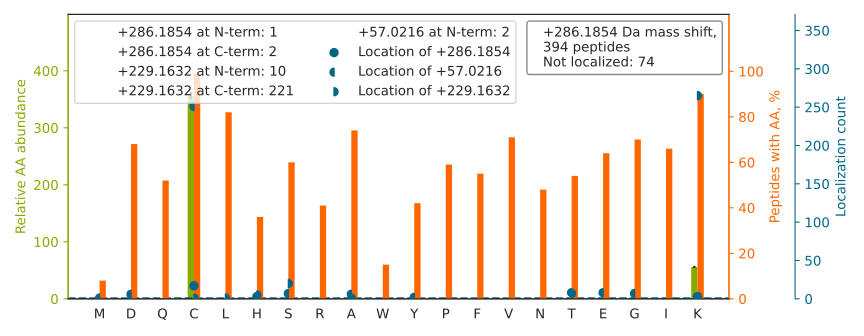

The data file committed next to this chart (first rows):
top isoform	localization score	spectrum
TNHIGHTGYLNTVTVSPDGSLC[+57]ASGGK[+229]	0.9988	QEXI22261.23196.23196.4
KACADATLSQITNNIDPVGR		QEXI22261.31178.31178.3
FLHNPDAAQGFVGCALS[+229]ST[+57]IQR	0.918	QEXI22261.31992.31992.4
RTELFIAAEGIHTGQFVYC[+57]GK[+229]	0.8794	QEXI22261.32032.32032.4
GPVTDVAYSHDGAFLAVC[+57]DASK[+229]	0.9025	QEXI22261.32700.32700.3
HTGPGILSMANAGPNTNGSQFFICT[+57]AK[+229]	0.8723	QEXI22261.36021.36021.4
AWVWNTHADFADEC[+57]PK[+229]PELLAIR	0.4032	QEXI22261.39600.39600.4
GVVTLLSDYEVC[+57]K[+229]EGDVLTPEQAR	0.9306	QEXI22261.40439.40439.4
AYWQVHLDQVEVASGLTLCK		QEXI22261.41494.41494.3
GHNCPKPVLNFYEANFPANVMDVIAR		QEXI22261.41600.41600.4
DNKDGSCSAEYIPFAPGDYDVNITYGGAHIPGSPFR		QEXI22261.41804.41804.4
VAHALAEGLGVIAC[+57]IGEK[+229]	0.9116	QEXI22261.41975.41975.2
HVIPMNPNTNDLFNAVGDGIVLC[+57]K[+229]	0.9049	QEXI22261.43359.43359.3
HRPQVAIIC[+57]GSGLGGLTDK[+229]LTQAQIFDYG…	0.9551	QEXI22261.43759.43759.5
DYTGLFFCHPLSAPGSLIFEATDDDQHLFR		QEXI22261.45132.45132.5
GAGHPCYLDKPEEWHTGLLDFLQGLQ		QEXI22261.45258.45258.4
GIFPVLCKDPVQEAWAEDVDLR		QEXI22261.46203.46203.4
YFAGNLASGGAAGATSLCFVYPLDFAR		QEXI22261.46734.46734.4
LYVTYFGGDEAAGLEADLEC[+57]K[+229]	0.6008	QEXI22261.47472.47472.3
AEGSDVANAVLDGAD[+57]CIMLS[+229]GETAKGDYP…	0.02413	QEXI22261.47506.47506.4
LFEDELTLDNLTRPQLVA[+57]LCK[+229]	1	QEXI22261.47798.47798.4
VAHALAEGLGVIACIGEKLDER		QEXI22261.47892.47892.4
VALALC[+57]LGK[+229]PADVYLIDEPSAYLDSEQR	0.243	QEXI22261.48558.48558.4
KIT[+229]AFVPNDG[+57]CLNFIEENDEVLVAGFGR	0.0004383	QEXI22261.48970.48970.4
NCVVE[+57]LNFGQK[+229]EEPFFPPPEEFVFIHAVP…	0.9998	QEXI22261.49401.49401.4
GVQDIVVGEGTHFLIPWVQK[+229]PIIFDC[+57]R	0.9943	QEXI22261.49564.49564.4
FQEHLQLQNLGINPANIGFSTLTMESDKFICIR		QEXI22261.49738.49738.4
AQDIEAGDGTTSVVIIAGSLLD[+57]SCTK[+229]	0.002149	QEXI22261.50514.50514.3
QAFQGDSIPVFDLLILGVGPDGHTCSLFPDHPLLQER		QEXI22261.51772.51772.5
VAAGVLC[+57]ELAQDK[+229]EAAEAIEAEGATAPLT…	0.9588	QEXI22261.52093.52093.4
GLPFTATAEEVVAFFG[+57]QHCPITGGK[+229]	0.9991	QEXI22261.52370.52370.3
HLEEPLSLQELDTSSGVLLPFFDPDTNIVYLC[+57]GK[…	0.8937	QEXI22261.57301.57301.4
IVGPSGAAVPCKVEPGLGADNSVVR		QEXI22261.31671.31671.3
KGQVLS[+229]VC[+57]VEEENIIPYITNVLQNPDLAL…	0.02047	QEXI22261.53993.53993.4
QAFTDVATGSLGQGLGAAC[+57]GMAYTGK[+229]	0.9294	QEXI22261.40507.40507.3
ALYDTFSAFGNILSC[+57]K[+229]	0.9201	QEXI22261.51367.51367.2
GNEFFCE[+57]VDEDYIQDK[+229]FNLTGLNEQVPHY…	0.7072	QEXI22261.44345.44345.4
SGVAYIAAPSGSAADKVVIEACDELGIILAHTNLR		QEXI22261.52387.52387.4
DGNASGTTLLEALDC[+57]ILPPT[+229]RPTDKPLR	0.4589	QEXI22261.43819.43819.5
HFADLLPGFLQA[+57]VNDSCYQNDDSVLK[+229]	0.08506	QEXI22261.48972.48972.3
KAC[+286]GDSTLTQITAGLDPVGR	0.04286	QEXI22261.31811.31811.3
GDLENAFLNLVQC[+57]IQNK[+229]PLYFADR	0.6856	QEXI22261.56854.56854.4
LLGHWEEAAHDLA[+57]LACK[+229]	1	QEXI22261.35364.35364.4
TLTGTVIDSGDGVTHVIPVAEGYVIGSC[+57]IK[+229…	0.8015	QEXI22261.45428.45428.4
SGDAAIVDMVPGKPMCVESFSDYPPLGR		QEXI22261.43678.43678.4
TKETS[+229]VNWC[+57]LADGYDLEILDGTR	0.9507	QEXI22261.40890.40890.3
FQGIK[+229]HEC[+57]QANGPEDLNR	0.05199	QEXI22261.16406.16406.4
TYDATTHFETTC[+57]DDIK[+229]	0.9122	QEXI22261.22986.22986.3
LGLALNYSVFYYEIQNAPEQA[+57]CHLAK[+229]	0.3517	QEXI22261.48891.48891.4
K[+229]IADSIGC[+57]STNNILFLTDVTR	0.9253	QEXI22261.40419.40419.3
SYSYVC[+57]GIS[+229]SKDEPDWESLIFLAR	0.9388	QEXI22261.48073.48073.3
AVQADGQVK[+229]E[+57]CYQSHR	0.904	QEXI22261.10583.10583.4
SKAEVACIAVYETDVFVVGTER		QEXI22261.41045.41045.3
SGETEDTFIADLVVGLCT[+57]GQIK[+229]	0.7059	QEXI22261.54321.54321.3
ILATGANVILTTGGIDDM[+57]CLK[+229]	0.8684	QEXI22261.49178.49178.3
HAVPSATNLCFDVADAGAATR		QEXI22261.23438.23438.4
WVTTASLLDYDTVAGADKFGNICVVR		QEXI22261.47609.47609.4
IWEQIQPDLHTNDEC[+57]VATYK[+229]	0.609	QEXI22261.35706.35706.3
S[+229]NTGGQAFPQCVFDH[+57]WQILPGDPFDNSSR…	0.02264	QEXI22261.39689.39689.5
IIYGGSVTGATC[+57]K[+229]	0.9203	QEXI22261.26396.26396.2
... 334 more rows
